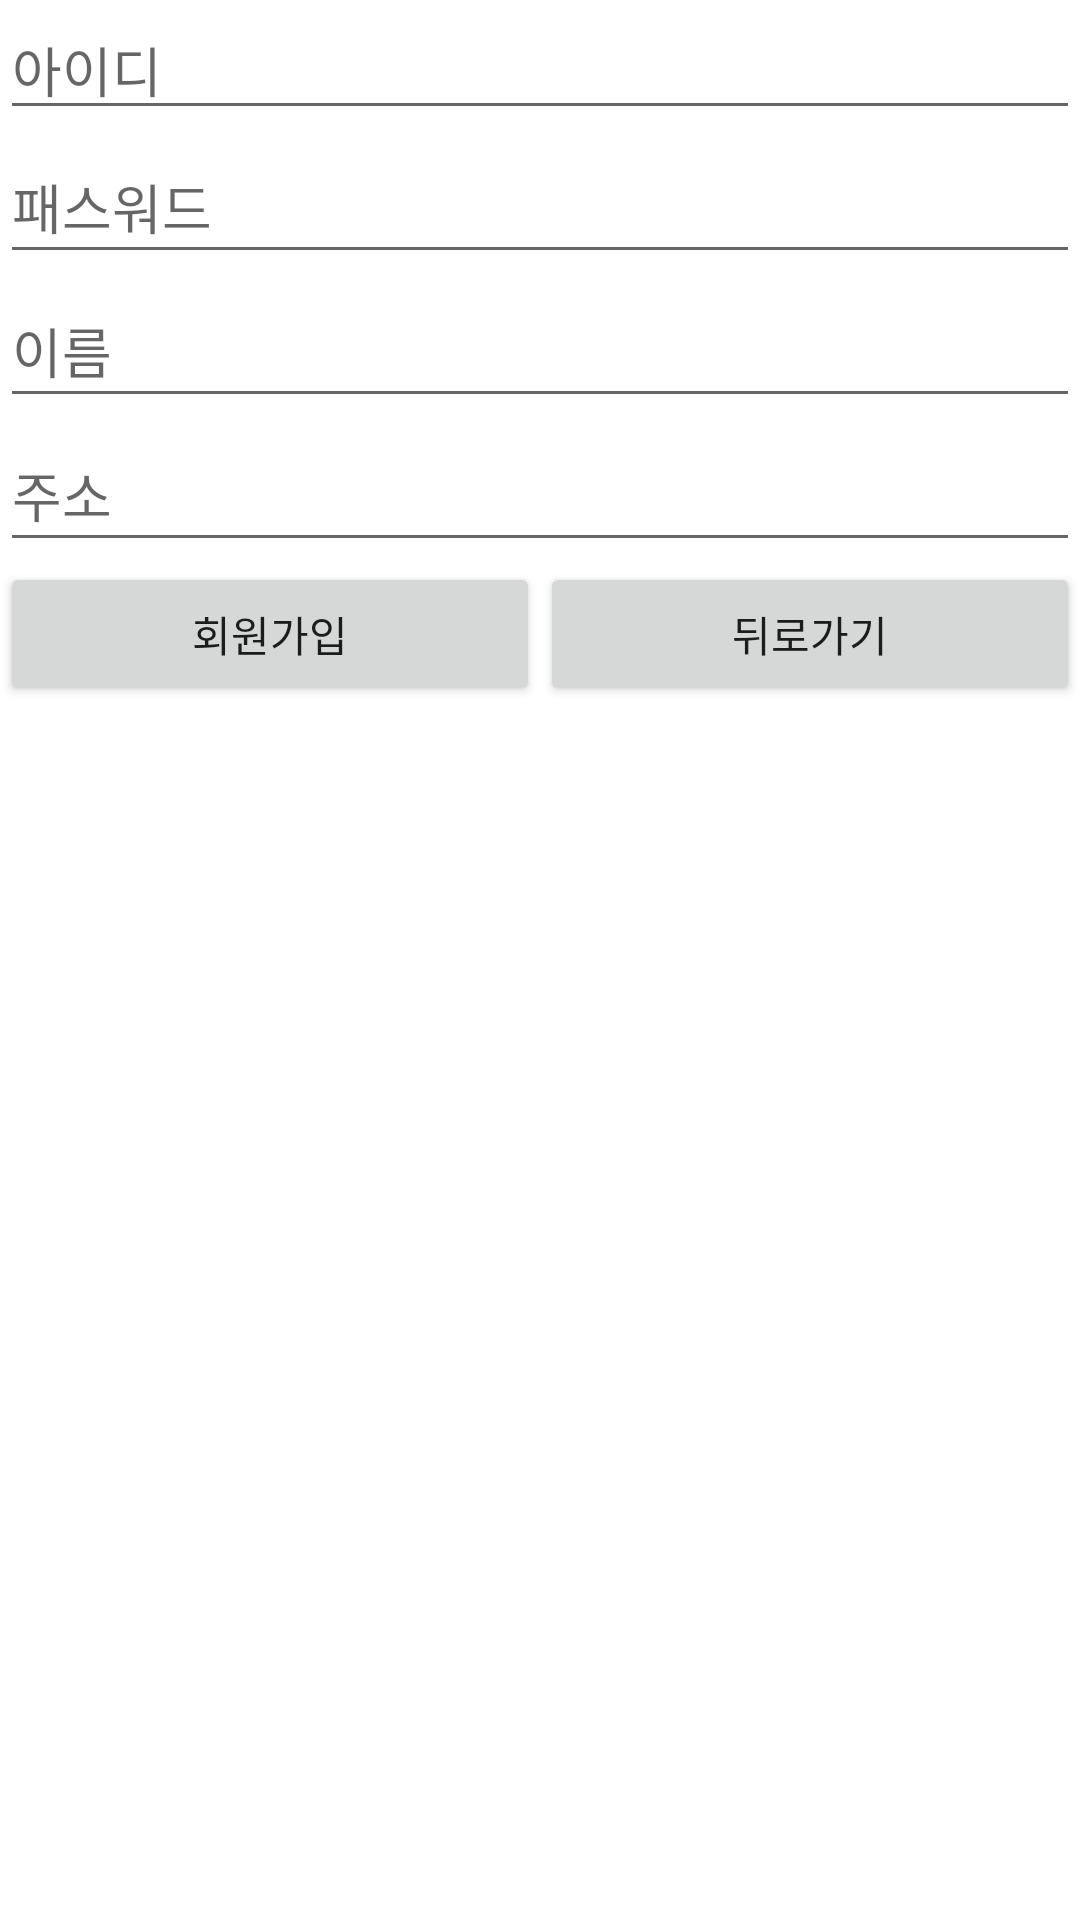

Here is an Android app screen rendered from its layout file. Give the layout XML and the strings, colors and styles it references.
<!-- AndroidManifest.xml: application theme Theme.Studyday_android -->
<!-- res/layout/activity_join.xml -->
<?xml version="1.0" encoding="utf-8"?>
<LinearLayout xmlns:android="http://schemas.android.com/apk/res/android"
    xmlns:app="http://schemas.android.com/apk/res-auto"
    xmlns:tools="http://schemas.android.com/tools"
    android:layout_width="match_parent"
    android:layout_height="match_parent"
    tools:context=".JoinActivity">

    <LinearLayout
        android:layout_width="match_parent"
        android:layout_height="match_parent"
        android:orientation="vertical">

        <EditText
            android:id="@+id/signUpId"
            android:layout_width="match_parent"
            android:layout_height="wrap_content"
            android:ems="10"
            android:hint="아이디"
            android:inputType="textPersonName" />

        <EditText
            android:id="@+id/signUpPw"
            android:layout_width="match_parent"
            android:layout_height="wrap_content"
            android:ems="10"
            android:hint="패스워드"
            android:inputType="textPersonName"
            android:minHeight="48dp" />

        <EditText
            android:id="@+id/signUpName"
            android:layout_width="match_parent"
            android:layout_height="wrap_content"
            android:ems="10"
            android:hint="이름"
            android:inputType="textPersonName"
            android:minHeight="48dp" />

        <EditText
            android:id="@+id/signUpAddress"
            android:layout_width="match_parent"
            android:layout_height="wrap_content"
            android:ems="10"
            android:hint="주소"
            android:inputType="textPersonName"
            android:minHeight="48dp" />

        <LinearLayout
            android:layout_width="match_parent"
            android:layout_height="match_parent"
            android:orientation="horizontal">

            <Button
                android:id="@+id/signUp"
                android:layout_width="wrap_content"
                android:layout_height="wrap_content"
                android:layout_weight="1"
                android:hint="회원가입"
                android:text="회원가입" />

            <Button
                android:id="@+id/backSign"
                android:layout_width="wrap_content"
                android:layout_height="wrap_content"
                android:layout_weight="1"
                android:hint="뒤로가기"
                android:text="뒤로가기" />
        </LinearLayout>

    </LinearLayout>
</LinearLayout>
<!-- resources referenced by this layout -->
<resources>
  <style name="Theme.Studyday_android" parent="Theme.MaterialComponents.DayNight.DarkActionBar">
          
          <item name="colorPrimary">@color/purple_500</item>
          <item name="colorPrimaryVariant">@color/purple_700</item>
          <item name="colorOnPrimary">@color/white</item>
          
          <item name="colorSecondary">@color/teal_200</item>
          <item name="colorSecondaryVariant">@color/teal_700</item>
          <item name="colorOnSecondary">@color/black</item>
          
          <item name="android:statusBarColor" tools:targetApi="l">?attr/colorPrimaryVariant</item>
          
      </style>
  <!-- not gathered from this repository: default colours our renderer supplied (Android Studio template values) -->
  <color name="purple_500">#FF6200EE</color>
  <color name="purple_700">#FF3700B3</color>
  <color name="teal_200">#FF03DAC5</color>
  <color name="teal_700">#FF018786</color>
  <color name="black">#FF000000</color>
  <color name="white">#FFFFFFFF</color>
</resources>
